The GitHub repository aCoderChild/adenoid_segmentation contains a labelled image folder "Real-Overexp" with 2 categories: normal frames, overexposed. Examples follow, each with its label.

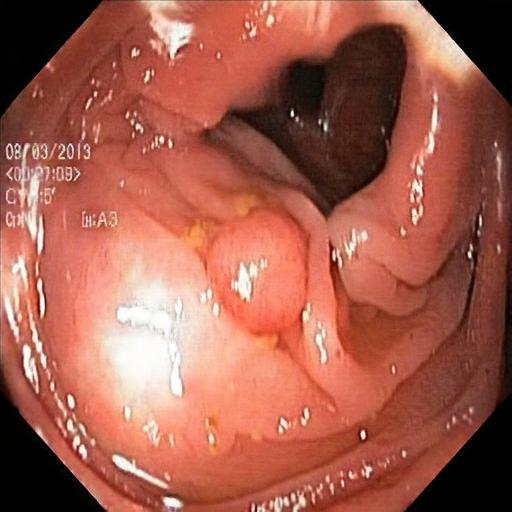
Label: overexposed

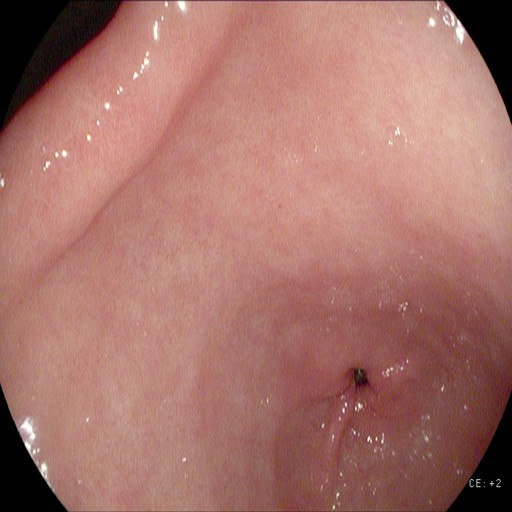
Label: normal frames

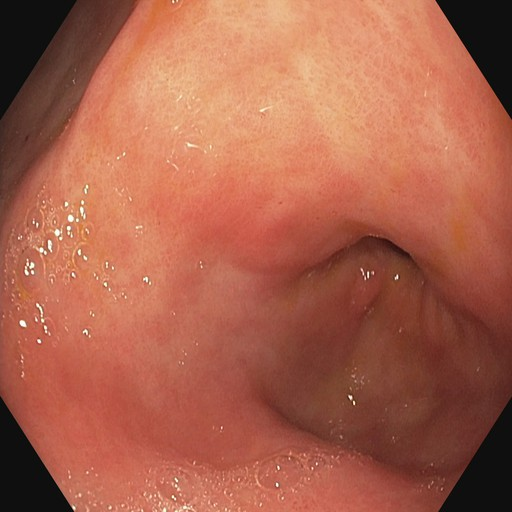
Label: normal frames

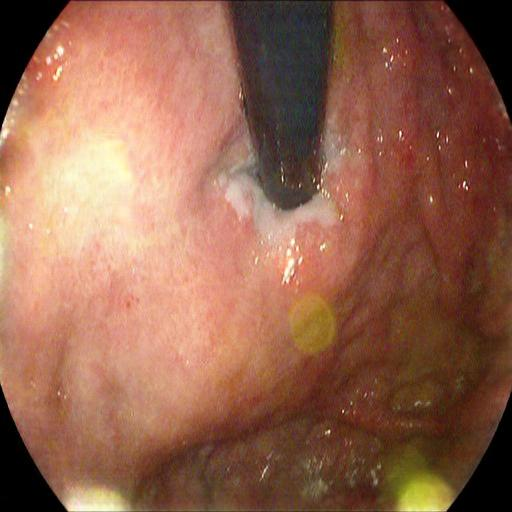
Label: overexposed

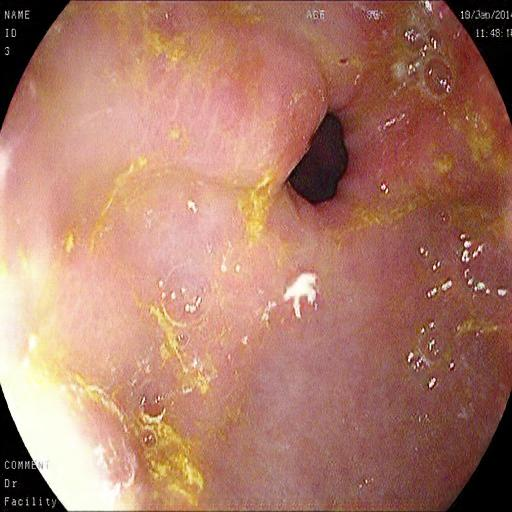
Label: overexposed

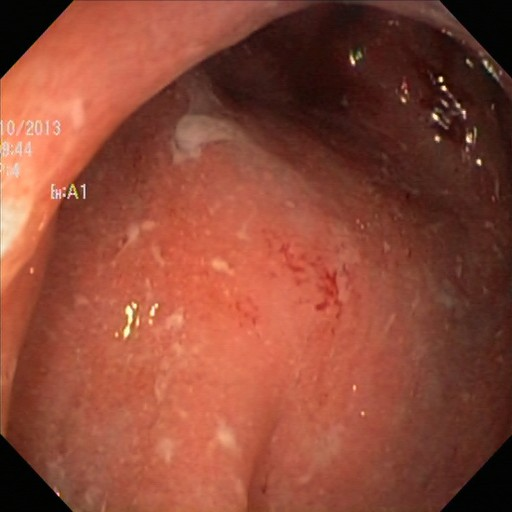
Label: normal frames
